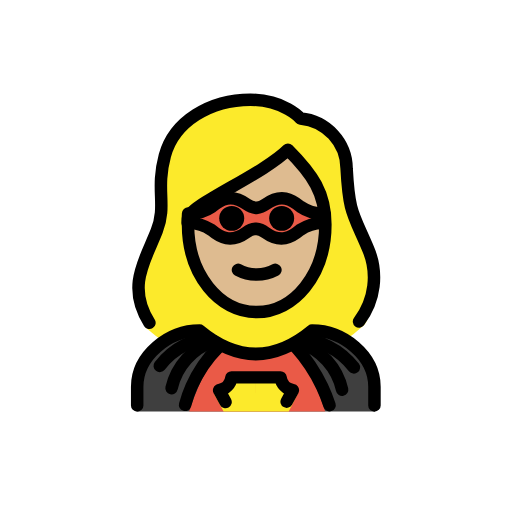
t = 0.00 s
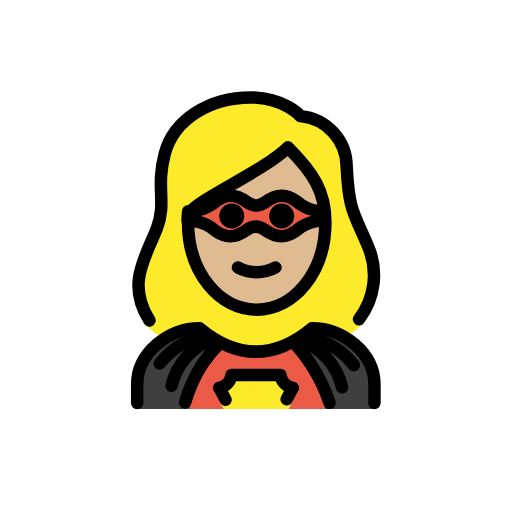
t = 0.48 s
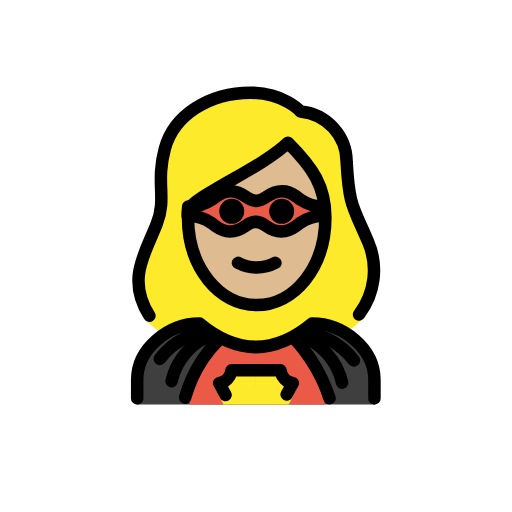
t = 1.43 s
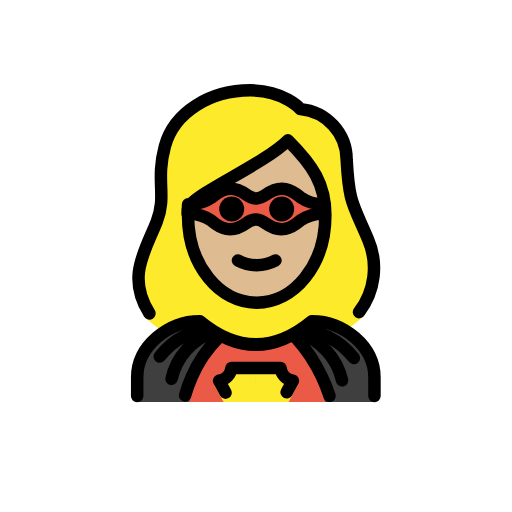
t = 1.90 s
t = 2.38 s: frame unchanged from t = 1.43 s, image omitted
t = 3.33 s: frame unchanged from t = 0.48 s, image omitted

The animated SVG that drew these frames (rendered in a browser with its animation timeline set to each time). Animation: 1 SMIL element (animateTransform=1); one cycle of 3.80 s, repeats indefinitely.

<?xml version='1.0' encoding='utf-8'?>
<svg xmlns="http://www.w3.org/2000/svg" id="emoji" viewBox="-5 -5 82 82" width="200" height="200" role="img">
  <title>OpenMoji: woman superhero: medium-light skin tone</title><g><g id="hair">
    <path fill="#fcea2b" d="M18.2652,47.4084a24.0468,24.0468,0,0,0,3.6331,2.7193,10.4646,10.4646,0,0,1,5.361-2.09c6.209,5.0127,12.4951,5.0127,18.7,0a8.343,8.343,0,0,1,4.2087,1.5136,22.7842,22.7842,0,0,0,2.972-2.33c1.1884-.7148,3.125-8.2822.3916-13.0254a23.7322,23.7322,0,0,1-1.1573-2.6328c-1.4726-3.27-2.0234-4.4927-2.3486-10.5239.0273-3.6929-3.794-6.7842-7.4746-7.0928a1.0016,1.0016,0,0,1-.6885-.3433c-.0928-.1-2.4082-2.6547-7.2432-2.6547-6.2,0-11.4413,3.3818-12.743,8.226a18.518,18.518,0,0,0-.5645,6.1758,13.3173,13.3173,0,0,1-.7607,5.9609,6.8034,6.8034,0,0,1-1.1192,2.0879C15.66,37.8186,18.4575,47.7014,18.2652,47.4084Z" />
  </g>
  <g id="skin">
    <path fill="#debb90" d="M25.6851,29.5139v.957c0,7.6494,4.6093,13.6426,10.4941,13.6426S46.6734,38.12,46.6734,30.4709c0-4.6533-1.7784-7.5151-5.2842-11.1343a64.1459,64.1459,0,0,1-8.9883,5.772C29.7544,26.6228,26.146,28.6779,25.6851,29.5139Z" />
  </g>
  <g id="color">
    <path fill="#3f3f3f" d="M17.0293,60.8926V57.06c0-4.9941,5.0078-9,10-9q9,7.5,18,0c4.9941,0,10,4.0059,10,9v3.8331Z" />
    <path fill="#ea5a47" d="M47.078,60.8926c-1.1319-3.474-2.9781-7.8938-5.4473-9.6662H30.7576c-2.4777,1.7567-4.33,6.1827-5.4667,9.6662Z" />
    <path fill="#fcea2b" d="M41.2388,60.8926l1.43-2.786a2.8838,2.8838,0,0,1-1.5426-.7186,2.27,2.27,0,0,1-.7046-1.3286h-4.46L35.9574,59q-.0017-1.47-.0036-2.94h-4.46a2.243,2.243,0,0,1-.1818.6086,2.3254,2.3254,0,0,1-.5228.72,2.8084,2.8084,0,0,1-1.4971.7119l1.5173,2.7927Z" />
    <path fill="#ea5a47" d="M25.1261,29.2078a6.47,6.47,0,0,0,3.8171-1.1031c1.4077-1.1888,3.11-2.1743,5.5654-.3989a3.1567,3.1567,0,0,0,1.5278.6005,3.1567,3.1567,0,0,0,1.5277-.6005c2.4554-1.7754,4.1577-.79,5.5655.3989a6.47,6.47,0,0,0,3.8171,1.1031l-.0728,1.53a6.47,6.47,0,0,0-3.8171,1.1031c-1.4077,1.1888-3.11,2.1743-5.5654.3989a3.1567,3.1567,0,0,0-1.5278-.6005,3.1567,3.1567,0,0,0-1.5277.6005c-2.4554,1.7754-4.1577.79-5.5655-.3989a6.47,6.47,0,0,0-3.8171-1.1031Z" />
  </g>
  <g id="line">
    <path fill="none" stroke="#000" stroke-linecap="round" stroke-linejoin="round" stroke-width="2" d="M18.9312,46.6975c-3.7227-5.8565-.628-10.08,1.18-14.7246,1.6357-4.2-.209-6.4512,1.291-12.0342,1.4795-5.5,7.2773-8.9658,13.709-8.9658,5.4,0,8,3,8,3A8.1321,8.1321,0,0,1,50.5161,22.01c.3867,7.18,1.0244,7.1523,3.4287,12.8222a11.5986,11.5986,0,0,1-1.4463,11.6631" />
    <path fill="none" stroke="#000" stroke-linecap="round" stroke-linejoin="round" stroke-width="2" d="M33.1109,38.2229a6.375,6.375,0,0,0,6,0" />
    <path fill="none" stroke="#000" stroke-linejoin="round" stroke-width="2" d="M25.1109,30.9729c0,8,5,14,11,14s11-6,11-14c0-5-2-8-6-12-4,4-16,9-16,11Z" />
    <path d="M42.1109,29.9729a2,2,0,1,1-2-2,2,2,0,0,1,2,2" />
    <path d="M34.1109,29.9729a2,2,0,1,1-2-2,2,2,0,0,1,2,2" />
    <path fill="none" stroke="#000" stroke-linecap="round" stroke-miterlimit="10" stroke-width="2" d="M20.5873,53.6014a11.8957,11.8957,0,0,1,4.048-3.3589,11.7524,11.7524,0,0,1,3.3071-1.088" />
    <path fill="none" stroke="#000" stroke-linecap="round" stroke-miterlimit="10" stroke-width="2" d="M29.2463,49.6409a10.3571,10.3571,0,0,0-6.7707,7.5255" />
    <path fill="none" stroke="#000" stroke-linecap="round" stroke-miterlimit="10" stroke-width="2" d="M51.6769,53.8446a11.8957,11.8957,0,0,0-4.048-3.3589,11.7524,11.7524,0,0,0-3.3071-1.088" />
    <path fill="none" stroke="#000" stroke-linecap="round" stroke-miterlimit="10" stroke-width="2" d="M43.0179,49.8841A10.3575,10.3575,0,0,1,49.7887,57.41" />
    <path fill="none" stroke="#000" stroke-linecap="round" stroke-miterlimit="10" stroke-width="2" d="M29.9791,50.5829a21.0149,21.0149,0,0,0-4.2927,6.2814,20.5707,20.5707,0,0,0-1.0428,2.9617" />
    <path fill="none" stroke="#000" stroke-linecap="round" stroke-linejoin="round" stroke-width="2" d="M16.9707,59.9365v-3c0-4.9941,5.0078-9,10-9q9,7.5,18,0c4.9941,0,10,4.0059,10,9v3" />
    <path fill="none" stroke="#000" stroke-linecap="round" stroke-miterlimit="10" stroke-width="2" d="M42.3918,50.5829a26.4349,26.4349,0,0,1,4.19,6.3125,26.1039,26.1039,0,0,1,1.1949,2.9984" />
    <path fill="none" stroke="#000" stroke-linecap="round" stroke-linejoin="round" stroke-width="2" d="M31.1227,59.3806l-1.027-1.8948a2.36,2.36,0,0,0,1.9771-2.0471h7.8545a2.36,2.36,0,0,0,1.9771,2.0471L40.91,59.3212" />
    <path fill="none" stroke="#000" stroke-linejoin="round" stroke-width="2" d="M25.1261,29.2078a6.47,6.47,0,0,0,3.8171-1.1031c1.4077-1.1888,3.11-2.1743,5.5654-.3989a3.1567,3.1567,0,0,0,1.5278.6005,3.1567,3.1567,0,0,0,1.5277-.6005c2.4554-1.7754,4.1577-.79,5.5655.3989a6.47,6.47,0,0,0,3.8171,1.1031l-.0728,1.53a6.47,6.47,0,0,0-3.8171,1.1031c-1.4077,1.1888-3.11,2.1743-5.5654.3989a3.1567,3.1567,0,0,0-1.5278-.6005,3.1567,3.1567,0,0,0-1.5277.6005c-2.4554,1.7754-4.1577.79-5.5655-.3989a6.47,6.47,0,0,0-3.8171-1.1031Z" />
  </g>
<animateTransform attributeName="transform" type="translate" values="0 0;0 -1.5;0 0" dur="3.8s" repeatCount="indefinite" /></g></svg>
